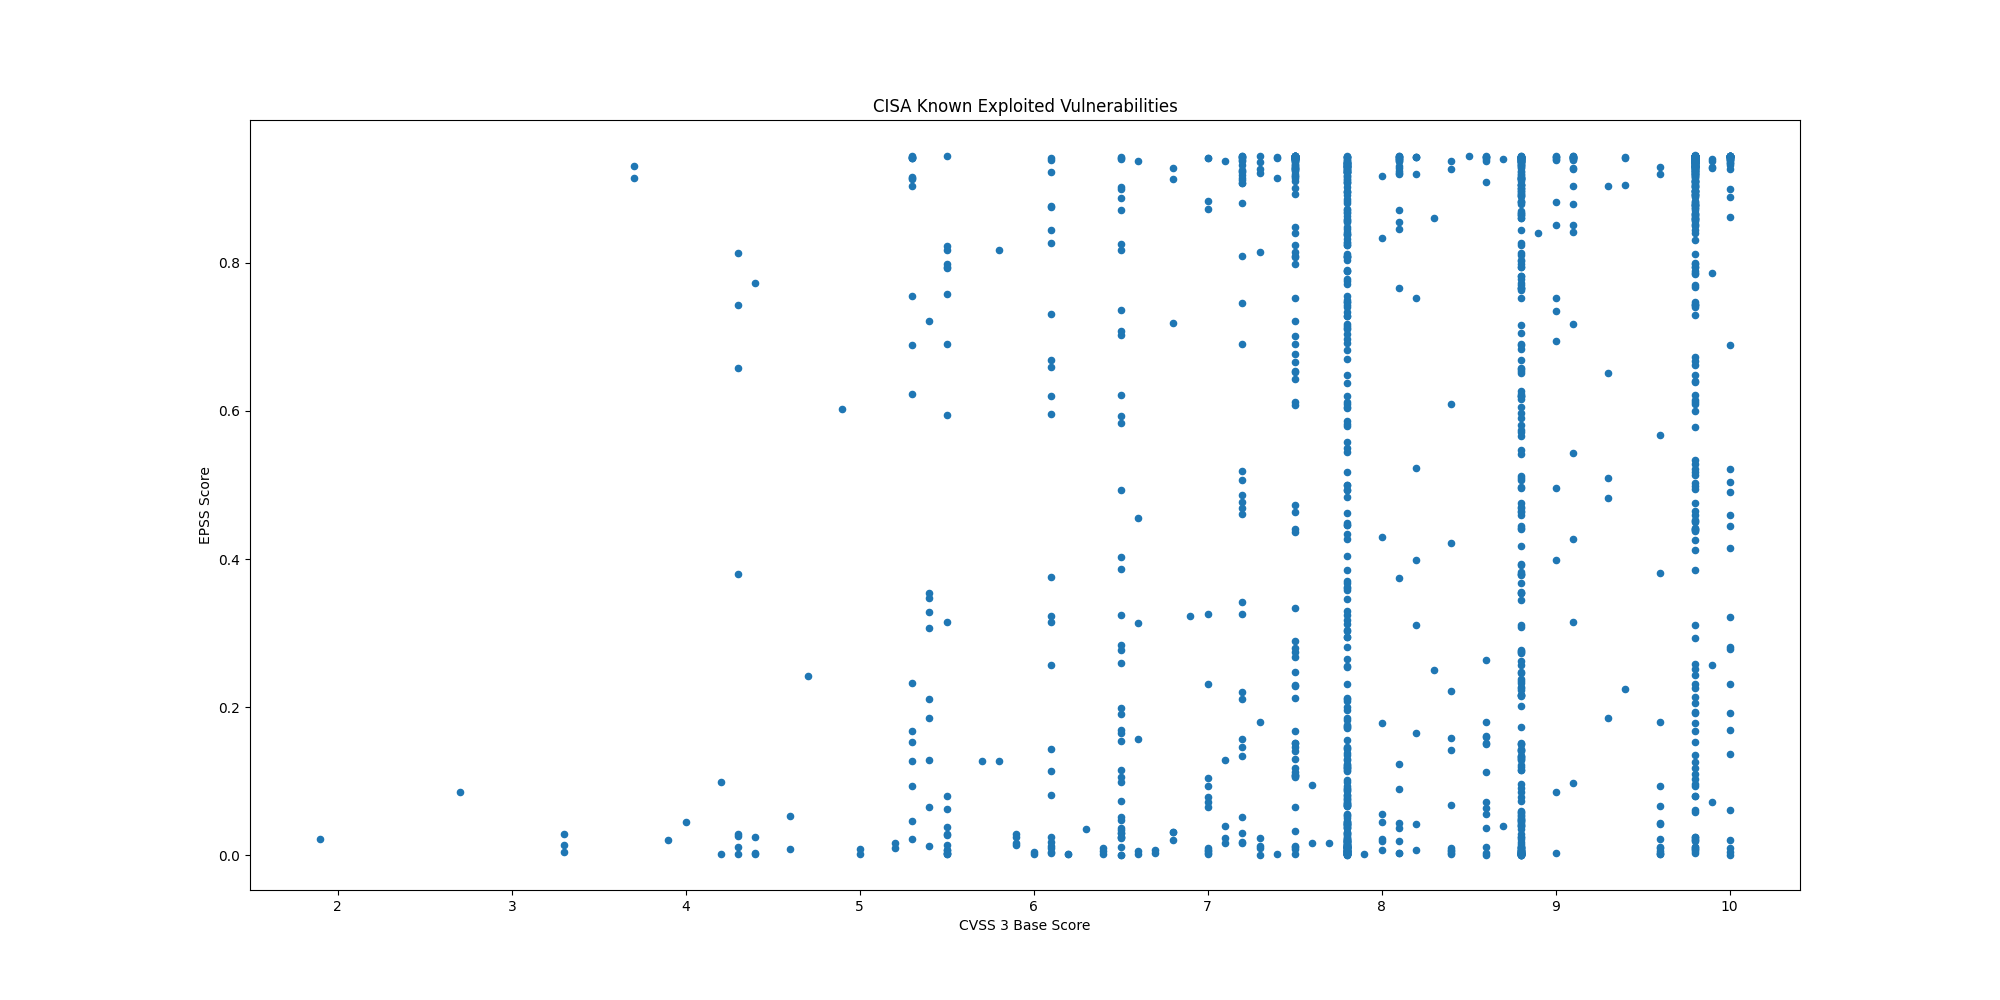

Data behind this chart, as committed beside it:
CVE, CVSS3, EPSS, EPSS Percentile, Description, Date
CVE-2025-55182, 10.0, 0.2781, 0.9627, Meta React Server Components contains a …, 2025-12-05
CVE-2021-26828, 8.8, 0.8236, 0.9918, OpenPLC ScadaBR contains an unrestricted…, 2025-12-03
CVE-2021-26829, 5.4, 0.3279, 0.9669, OpenPLC ScadaBR contains a cross-site sc…, 2025-11-28
CVE-2025-61757, 9.8, 0.7945, 0.9902, Oracle Fusion Middleware contains a miss…, 2025-11-21
CVE-2025-13223, 8.8, 0.0224, 0.8403, Google Chromium V8 contains a type confu…, 2025-11-19
CVE-2025-58034, 7.2, 0.4861, 0.9761, Fortinet FortiWeb contains an OS command…, 2025-11-18
CVE-2025-64446, 9.8, 0.8776, 0.9943, Fortinet FortiWeb contains a relative pa…, 2025-11-14
CVE-2025-12480, 9.1, 0.7175, 0.9867, Gladinet Triofox contains an improper ac…, 2025-11-12
CVE-2025-62215, 7.0, 0.00594, 0.6843, Microsoft Windows Kernel contains a race…, 2025-11-12
CVE-2025-9242, 9.8, 0.7437, 0.9878, WatchGuard Firebox contains an out-of-bo…, 2025-11-12
CVE-2025-21042, 8.8, 0.03976, 0.8796, Samsung mobile devices contain an out-of…, 2025-11-10
CVE-2025-48703, 9.0, 0.6939, 0.9857, CWP Control Web Panel (formerly CentOS W…, 2025-11-04
CVE-2025-11371, 7.5, 0.6768, 0.985, Gladinet CentreStack and Triofox contain…, 2025-11-04
CVE-2025-41244, 7.8, 0.00942, 0.7553, Broadcom VMware Aria Operations and VMwa…, 2025-10-30
CVE-2025-24893, 9.8, 0.9418, 0.9991, XWiki Platform contains an eval injectio…, 2025-10-30
CVE-2025-6204, 8.0, 0.1789, 0.9488, Dassault Systèmes DELMIA Apriso contains…, 2025-10-28
CVE-2025-6205, 9.1, 0.5435, 0.9789, Dassault Systèmes DELMIA Apriso contains…, 2025-10-28
CVE-2025-54236, 9.1, 0.4276, 0.9732, Adobe Commerce and Magento Open Source c…, 2025-10-24
CVE-2025-59287, 9.8, 0.6404, 0.9833, Microsoft Windows Server Update Service …, 2025-10-24
CVE-2025-61932, , 0.0749, 0.9142, Motex LANSCOPE Endpoint Manager contains…, 2025-10-22
CVE-2022-48503, 8.8, 0.00188, 0.408, Apple macOS, iOS, tvOS, Safari, and watc…, 2025-10-20
CVE-2025-2746, 9.8, 0.859, 0.9934, Kentico Xperience CMS contains an authen…, 2025-10-20
CVE-2025-2747, 9.8, 0.8774, 0.9943, Kentico Xperience CMS contains an authen…, 2025-10-20
CVE-2025-33073, 8.8, 0.4441, 0.974, Microsoft Windows SMB Client contains an…, 2025-10-20
CVE-2025-61884, 7.5, 0.4631, 0.975, Oracle E-Business Suite contains a serve…, 2025-10-20
CVE-2025-54253, 10.0, 0.4155, 0.9725, Adobe Experience Manager Forms in JEE co…, 2025-10-15
CVE-2025-47827, 4.6, 0.00767, 0.7267, IGEL OS contains a use of a key past its…, 2025-10-14
CVE-2025-24990, 7.8, 0.08166, 0.9185, Microsoft Windows Agere Modem Driver con…, 2025-10-14
CVE-2025-59230, 7.8, 0.08084, 0.9181, Microsoft Windows contains an improper a…, 2025-10-14
CVE-2016-7836, 9.8, 0.3853, 0.9707, SKYSEA Client View contains an improper …, 2025-10-14
CVE-2021-43798, 7.5, 0.9444, 0.9999, Grafana contains a path traversal vulner…, 2025-10-09
CVE-2025-27915, 5.4, 0.3062, 0.9653, Synacor Zimbra Collaboration Suite (ZCS)…, 2025-10-07
CVE-2021-22555, 8.3, 0.8609, 0.9935, Linux Kernel contains a heap out-of-boun…, 2025-10-06
CVE-2010-3962, 8.1, 0.8712, 0.994, Microsoft Internet Explorer contains an …, 2025-10-06
CVE-2021-43226, 7.8, 0.1229, 0.9359, Microsoft Windows Common Log File System…, 2025-10-06
CVE-2013-3918, 8.8, 0.8706, 0.994, Microsoft Windows contains an out-of-bou…, 2025-10-06
CVE-2011-3402, 8.8, 0.8922, 0.9951, Microsoft Windows Kernel contains an uns…, 2025-10-06
CVE-2010-3765, 9.8, 0.8795, 0.9944, Mozilla Firefox, SeaMonkey, and Thunderb…, 2025-10-06
CVE-2025-61882, 9.8, 0.7407, 0.9877, Oracle E-Business Suite contains an unsp…, 2025-10-06
CVE-2014-6278, 8.8, 0.9048, 0.9958, GNU Bash contains an OS command injectio…, 2025-10-02
CVE-2017-1000353, 9.8, 0.9451, 1.0, Jenkins contains a remote code execution…, 2025-10-02
CVE-2015-7755, 9.8, 0.8895, 0.9949, Juniper ScreenOS contains an improper au…, 2025-10-02
CVE-2025-21043, 8.8, 0.1144, 0.9332, Samsung mobile devices contain an out-of…, 2025-10-02
CVE-2025-4008, 8.8, 0.51, 0.9773, Smartbedded Meteobridge contains a comma…, 2025-10-02
CVE-2025-32463, 9.3, 0.1849, 0.9499, Sudo contains an inclusion of functional…, 2025-09-29
CVE-2025-59689, 6.1, 0.1136, 0.9328, Libraesva Email Security Gateway (ESG) c…, 2025-09-29
CVE-2025-10035, 10.0, 0.5219, 0.9778, Fortra GoAnywhere MFT contains a deseria…, 2025-09-29
CVE-2025-20352, 7.7, 0.01579, 0.8101, Cisco IOS and IOS XE contains a stack-ba…, 2025-09-29
CVE-2021-21311, 7.2, 0.9387, 0.9986, Adminer contains a server-side request f…, 2025-09-29
CVE-2025-20362, 6.5, 0.2595, 0.9607, Cisco Secure Firewall Adaptive Security …, 2025-09-25
CVE-2025-20333, 9.9, 0.07153, 0.9122, Cisco Secure Firewall Adaptive Security …, 2025-09-25
CVE-2025-10585, 9.8, 0.00619, 0.6915, Google Chromium contains a type confusio…, 2025-09-23
CVE-2025-5086, 9.0, 0.3984, 0.9715, Dassault Systèmes DELMIA Apriso contains…, 2025-09-11
CVE-2025-38352, 7.4, 0.00192, 0.4127, Linux kernel contains a time-of-check ti…, 2025-09-04
CVE-2025-48543, 8.8, 0.00307, 0.5335, Android Runtime contains a use-after-fre…, 2025-09-04
CVE-2025-53690, 9.0, 0.08535, 0.9205, Sitecore Experience Manager (XM), Experi…, 2025-09-04
CVE-2023-50224, , 0.02373, 0.8445, TP-Link TL-WR841N contains an authentica…, 2025-09-03
CVE-2025-9377, 7.2, 0.1459, 0.942, TP-Link Archer C7(EU) and TL-WR841N/ND(M…, 2025-09-03
CVE-2020-24363, 8.8, 0.1305, 0.9382, TP-link TL-WA855RE contains a missing au…, 2025-09-02
CVE-2025-55177, 5.4, 0.01191, 0.7823, Meta Platforms WhatsApp contains an inco…, 2025-09-02
... 1,406 more rows
